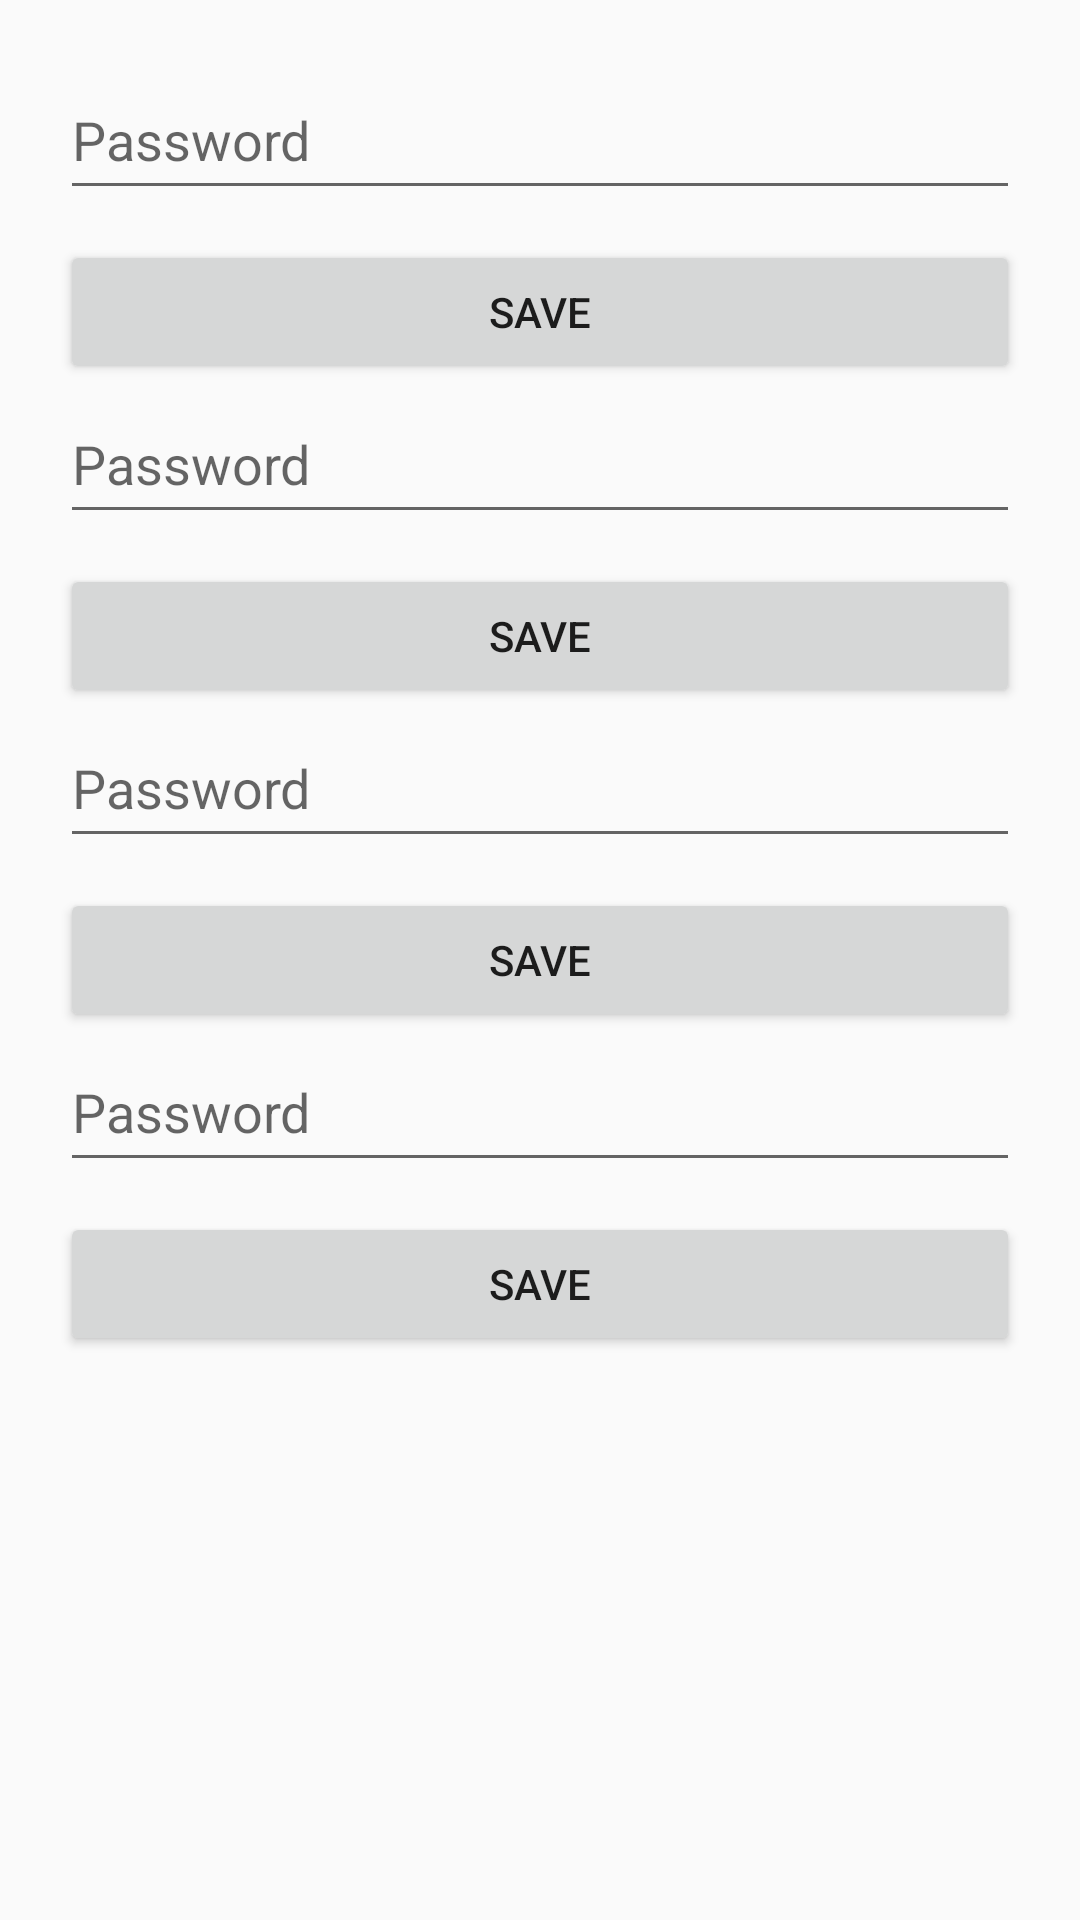

Layout XML and referenced resources for this Android screen:
<!-- AndroidManifest.xml: application theme Theme.AppCompat.DayNight.NoActionBar -->
<!-- res/layout/activity_preference.xml -->
<?xml version="1.0" encoding="utf-8"?>
<androidx.constraintlayout.widget.ConstraintLayout xmlns:android="http://schemas.android.com/apk/res/android"
    xmlns:app="http://schemas.android.com/apk/res-auto"
    xmlns:tools="http://schemas.android.com/tools"
    android:layout_width="match_parent"
    android:layout_height="match_parent"
    tools:context=".PreferencesActivity">

    <LinearLayout
        android:layout_width="match_parent"
        android:layout_height="match_parent"
        android:orientation="vertical"
        android:padding="20dp">

        <LinearLayout
            android:layout_width="match_parent"
            android:layout_height="wrap_content"
            android:orientation="vertical">

        <EditText
            android:id="@+id/et_email"
            android:layout_width="match_parent"
            android:layout_height="50dp"
            android:hint="Password" />

        <Button
            android:id="@+id/b_save"
            android:layout_width="match_parent"
            android:layout_height="wrap_content"
            android:layout_marginTop="10dp"
            android:text="Save" />

    </LinearLayout>

        <LinearLayout
            android:layout_width="match_parent"
            android:layout_height="wrap_content"
            android:orientation="vertical">

            <EditText
                android:id="@+id/dable"
                android:layout_width="match_parent"
                android:layout_height="50dp"
                android:hint="Password" />

            <Button
                android:id="@+id/b_save1"
                android:layout_width="match_parent"
                android:layout_height="wrap_content"
                android:layout_marginTop="10dp"
                android:text="Save" />

        </LinearLayout>

        <LinearLayout
            android:layout_width="match_parent"
            android:layout_height="wrap_content"
            android:orientation="vertical">

            <EditText
                android:id="@+id/bool"
                android:layout_width="match_parent"
                android:layout_height="50dp"
                android:hint="Password" />

            <Button
                android:id="@+id/b_save2"
                android:layout_width="match_parent"
                android:layout_height="wrap_content"
                android:layout_marginTop="10dp"
                android:text="Save" />

        </LinearLayout>

        <LinearLayout
            android:layout_width="match_parent"
            android:layout_height="wrap_content"
            android:orientation="vertical">

            <EditText
                android:id="@+id/longer"
                android:layout_width="match_parent"
                android:layout_height="50dp"
                android:hint="Password" />

            <Button
                android:id="@+id/b_save3"
                android:layout_width="match_parent"
                android:layout_height="wrap_content"
                android:layout_marginTop="10dp"
                android:text="Save" />

        </LinearLayout>

    </LinearLayout>

</androidx.constraintlayout.widget.ConstraintLayout>
<!-- resources referenced by this layout -->
<resources>

</resources>
